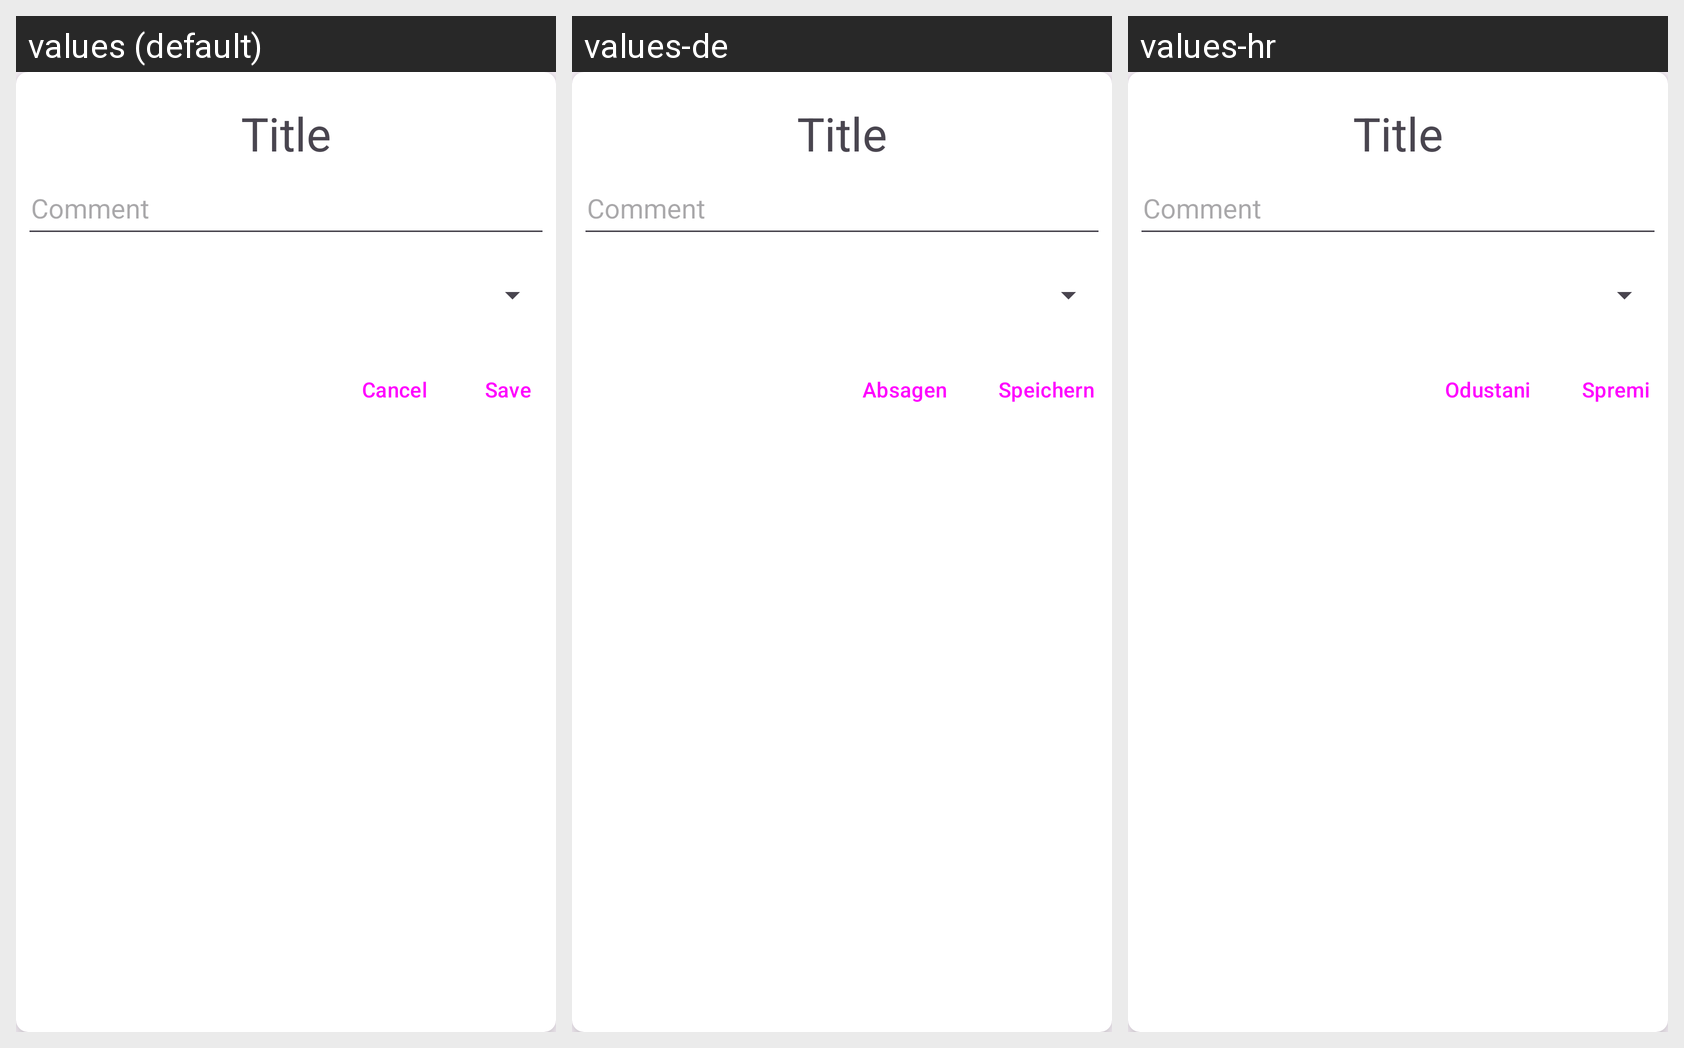

For this localized Android screen grid, give each drawn string resource with its value in every locale shown.
Android screen res/layout/dialogue_edit_review.xml rendered under 3 locales, left to right: values (default), values-de, values-hr. Device: Nexus 5 (rendered at 1080×1920; each locale shown at half size, 540×960, under a caption strip naming it); theme Theme.DabroviApp.
Strings drawn on this screen, with the default value and each locale's value (text and hints the layout hard-codes, and strings that could not be matched under every locale, appear in the picture but are not listed):

cancel
  values: Cancel
  values-de: Absagen
  values-hr: Odustani

save
  values: Save
  values-de: Speichern
  values-hr: Spremi
